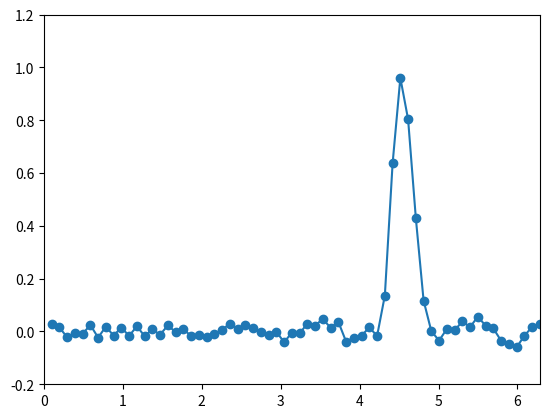

Write the Python code that produced this figure.
import math
import matplotlib.pyplot as plt
import numpy as np

N = 2**6
L = 2 * math.pi
h = L / N
x = [h*e for e in range(1, N + 1)]
c = [0.2 + math.sin(e-1)**2 for e in x]
dt = h / 4

tmax = 8
tplot = 0.15
plotgap = round(tplot/dt)
dt = tplot/plotgap
nplots = round(tmax/tplot)

v = [math.exp(-100*(e-1)**2) for e in x]
vold = [math.exp(-100*(e-0.2*dt-1)**2) for e in x]

k = list(range(N//2 + 1))
k1 = [1j*e for e in k]; k1[-1] = 0
k2 = [-e**2 for e in k]

t = 0
l, = plt.plot(x, v, 'o-')
plt.xlim([0, 2*math.pi])
plt.ylim([-0.2, 1.2])
for i in range(nplots):
    for n in range(plotgap):
        t += dt
        v_hat = np.fft.rfft(v)
        w_hat = v_hat * k1
        w = np.fft.irfft(w_hat)
        vnew = vold - 2*dt*w*c
        vold = v
        v = vnew
    l.set_xdata(x)
    l.set_ydata(v)
    plt.savefig("u.%08d.png" % i)
